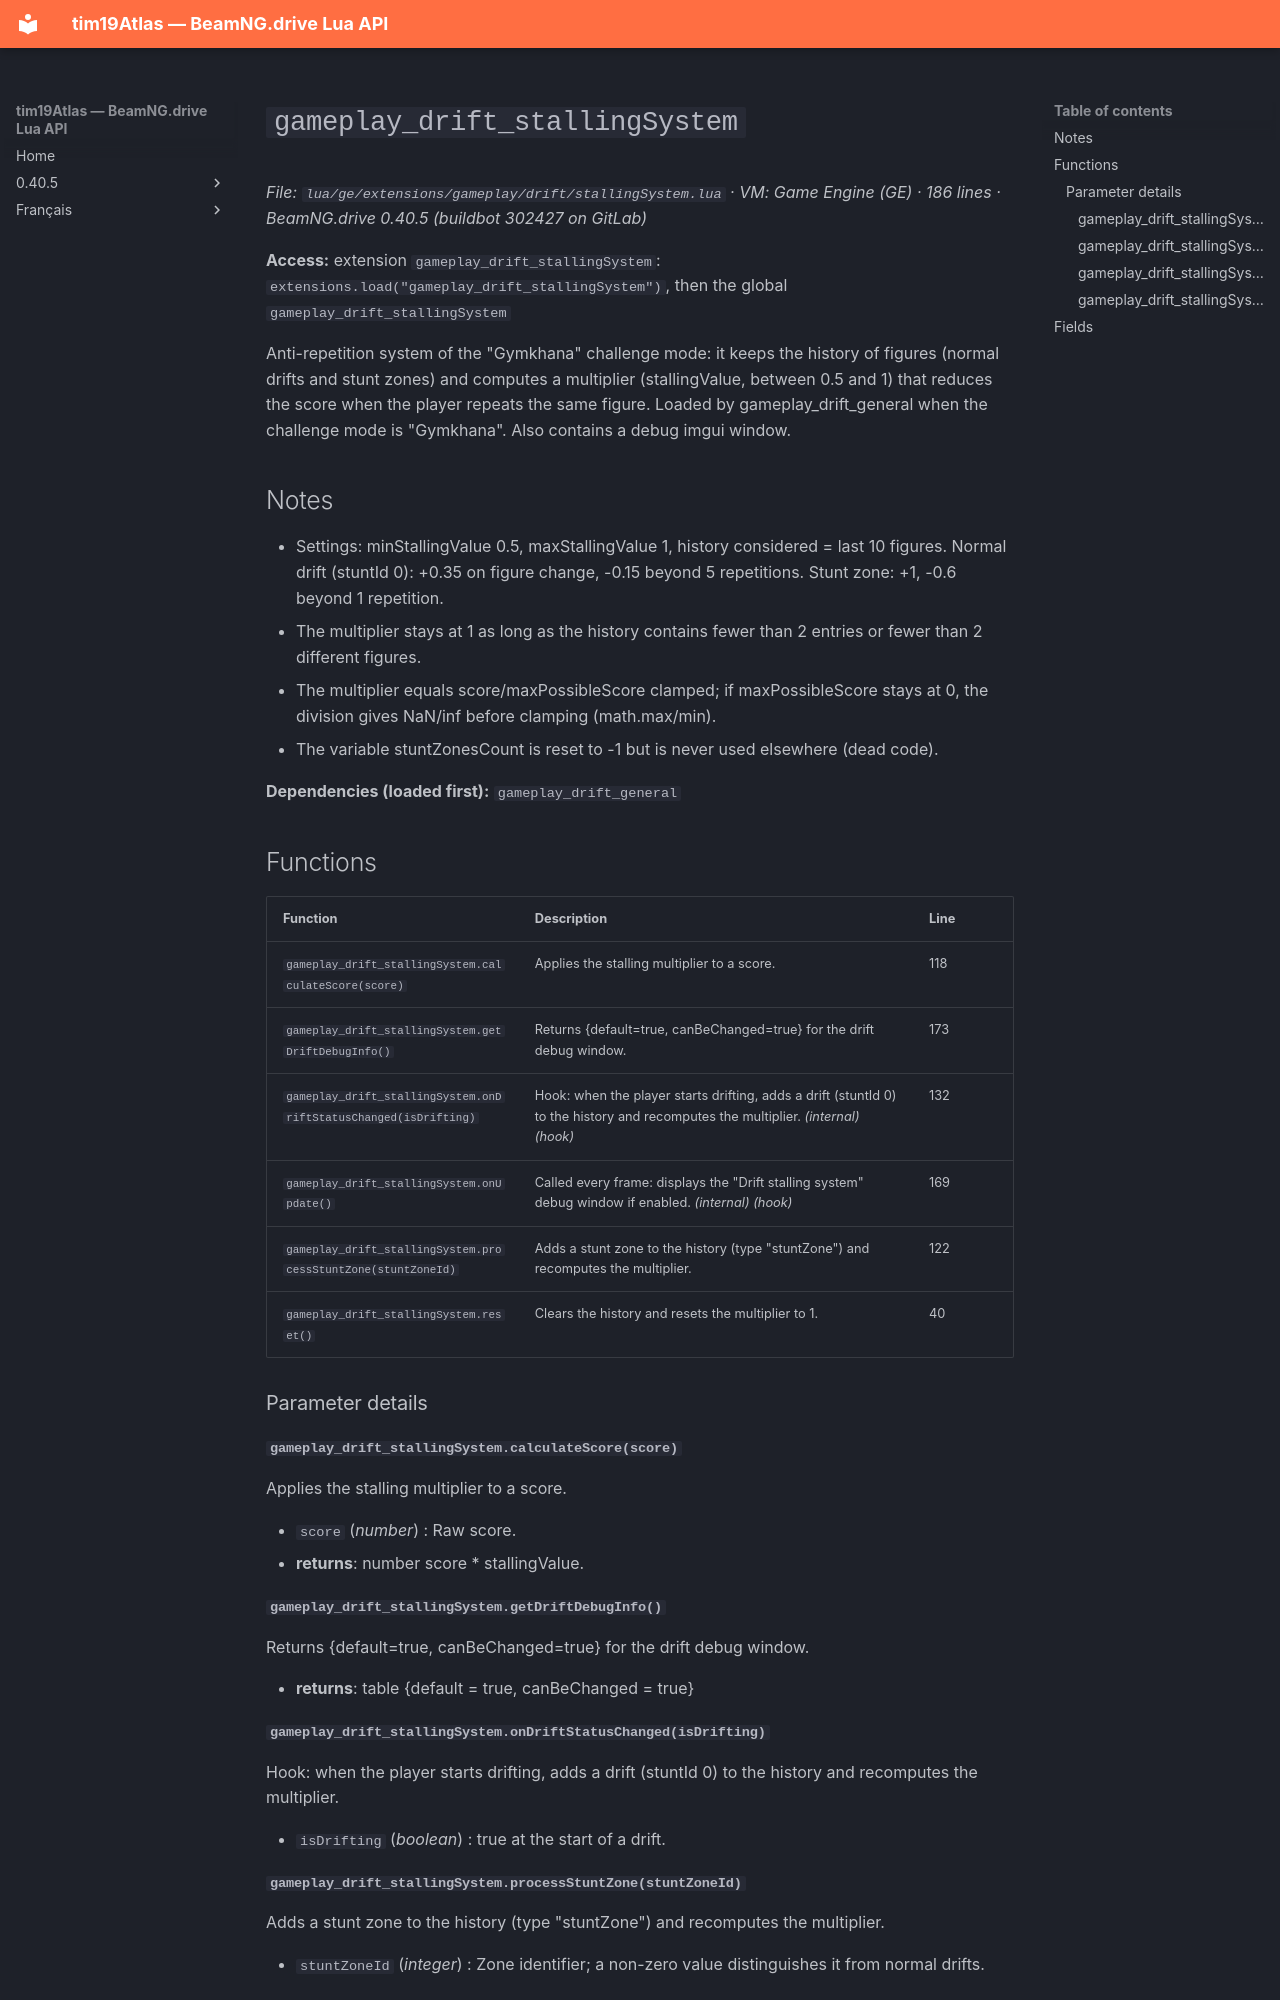

repository: Tim0219800/beamng-lua-atlas · page: 0.40.5/ge/extensions/gameplay/drift/stallingSystem.html · generator: mkdocs

# `gameplay_drift_stallingSystem`

*File: `lua/ge/extensions/gameplay/drift/stallingSystem.lua` · VM: Game Engine (GE) · 186 lines · BeamNG.drive 0.40.5 (buildbot 302427 on GitLab)*

**Access:** extension `gameplay_drift_stallingSystem`: `extensions.load("gameplay_drift_stallingSystem")`, then the global `gameplay_drift_stallingSystem`

Anti-repetition system of the "Gymkhana" challenge mode: it keeps the history of figures (normal drifts and stunt zones) and computes a multiplier (stallingValue, between 0.5 and 1) that reduces the score when the player repeats the same figure. Loaded by gameplay_drift_general when the challenge mode is "Gymkhana". Also contains a debug imgui window.

## Notes

- Settings: minStallingValue 0.5, maxStallingValue 1, history considered = last 10 figures. Normal drift (stuntId 0): +0.35 on figure change, -0.15 beyond 5 repetitions. Stunt zone: +1, -0.6 beyond 1 repetition.
- The multiplier stays at 1 as long as the history contains fewer than 2 entries or fewer than 2 different figures.
- The multiplier equals score/maxPossibleScore clamped; if maxPossibleScore stays at 0, the division gives NaN/inf before clamping (math.max/min).
- The variable stuntZonesCount is reset to -1 but is never used elsewhere (dead code).

**Dependencies (loaded first):** `gameplay_drift_general`

## Functions

| Function | Description | Line |
|---|---|---|
| `gameplay_drift_stallingSystem.calculateScore(score)` | Applies the stalling multiplier to a score. | 118 |
| `gameplay_drift_stallingSystem.getDriftDebugInfo()` | Returns {default=true, canBeChanged=true} for the drift debug window. | 173 |
| `gameplay_drift_stallingSystem.onDriftStatusChanged(isDrifting)` | Hook: when the player starts drifting, adds a drift (stuntId 0) to the history and recomputes the multiplier. *(internal)* *(hook)* | 132 |
| `gameplay_drift_stallingSystem.onUpdate()` | Called every frame: displays the "Drift stalling system" debug window if enabled. *(internal)* *(hook)* | 169 |
| `gameplay_drift_stallingSystem.processStuntZone(stuntZoneId)` | Adds a stunt zone to the history (type "stuntZone") and recomputes the multiplier. | 122 |
| `gameplay_drift_stallingSystem.reset()` | Clears the history and resets the multiplier to 1. | 40 |

### Parameter details

#### `gameplay_drift_stallingSystem.calculateScore(score)`

Applies the stalling multiplier to a score.

- `score` (*number*) : Raw score.
- **returns**: number score * stallingValue.

#### `gameplay_drift_stallingSystem.getDriftDebugInfo()`

Returns {default=true, canBeChanged=true} for the drift debug window.

- **returns**: table {default = true, canBeChanged = true}

#### `gameplay_drift_stallingSystem.onDriftStatusChanged(isDrifting)`

Hook: when the player starts drifting, adds a drift (stuntId 0) to the history and recomputes the multiplier.

- `isDrifting` (*boolean*) : true at the start of a drift.
